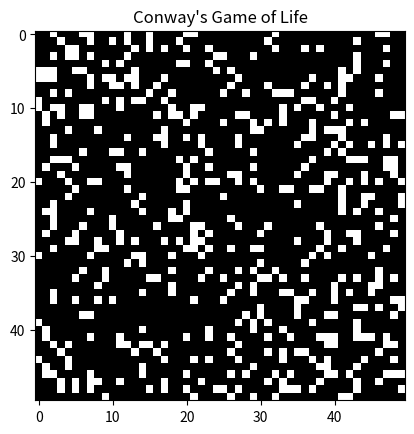

The matplotlib source for this figure:

import numpy as np
import matplotlib.pyplot as plt
import matplotlib.animation as animation


N = 50
grid = np.random.choice([0, 1], size=(N, N), p=[0.8, 0.2])

def update(frame_num, img, grid):
    new_grid = grid.copy()
    for i in range(N):
        for j in range(N):
            total = int((
                grid[i, (j-1)%N] + grid[i, (j+1)%N] +
                grid[(i-1)%N, j] + grid[(i+1)%N, j] +
                grid[(i-1)%N, (j-1)%N] + grid[(i-1)%N, (j+1)%N] +
                grid[(i+1)%N, (j-1)%N] + grid[(i+1)%N, (j+1)%N]
            ))
            if grid[i, j] == 1:
                if total < 2 or total > 3:
                    new_grid[i, j] = 0
            else:
                if total == 3:
                    new_grid[i, j] = 1

    img.set_data(new_grid)
    grid[:] = new_grid[:]
    ax.set_title(f"Conway's Game of Life — Frame {frame_num}")
    return img,

fig, ax = plt.subplots()
img = ax.imshow(grid, interpolation='nearest', cmap='binary_r')
ani = animation.FuncAnimation(fig,
    update,
    fargs=(img, grid),
    frames=1000,
    interval=10,
    repeat=False
)

plt.title("Conway's Game of Life")
plt.show()
